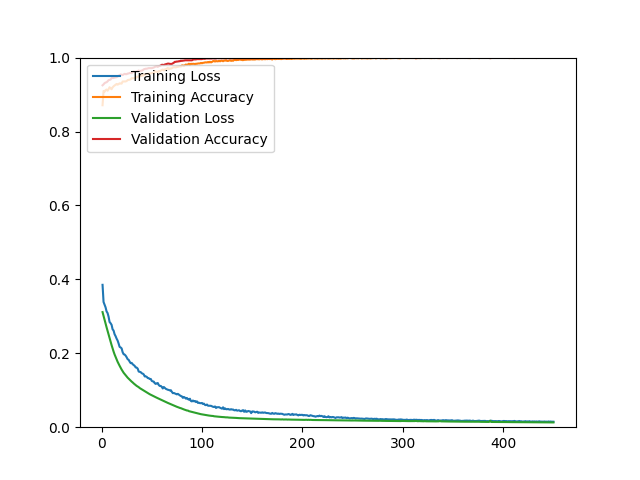

Source data for this figure (header and first rows):
epoch, loss, acc, val_loss, val_acc
1, 0.3852, 0.8711, 0.3114, 0.9251
2, 0.3388, 0.9096, 0.3009, 0.9276
3, 0.3312, 0.9077, 0.2910, 0.9308
4, 0.3244, 0.9119, 0.2809, 0.9325
5, 0.3133, 0.9136, 0.2704, 0.9333
6, 0.3089, 0.9103, 0.2606, 0.9357
7, 0.2991, 0.9146, 0.2506, 0.9390
8, 0.2847, 0.9198, 0.2403, 0.9398
9, 0.2814, 0.9168, 0.2307, 0.9406
10, 0.2770, 0.9143, 0.2221, 0.9447
11, 0.2649, 0.9195, 0.2131, 0.9447
12, 0.2614, 0.9224, 0.2046, 0.9447
13, 0.2515, 0.9247, 0.1968, 0.9463
14, 0.2463, 0.9267, 0.1900, 0.9463
15, 0.2396, 0.9286, 0.1833, 0.9471
16, 0.2344, 0.9268, 0.1770, 0.9487
17, 0.2264, 0.9283, 0.1714, 0.9512
18, 0.2173, 0.9305, 0.1661, 0.9520
19, 0.2158, 0.9298, 0.1610, 0.9544
20, 0.2132, 0.9296, 0.1560, 0.9536
21, 0.2030, 0.9353, 0.1517, 0.9528
22, 0.1974, 0.9353, 0.1473, 0.9544
23, 0.1965, 0.9352, 0.1440, 0.9561
24, 0.1936, 0.9355, 0.1405, 0.9552
25, 0.1892, 0.9366, 0.1376, 0.9552
26, 0.1839, 0.9393, 0.1340, 0.9569
27, 0.1823, 0.9396, 0.1313, 0.9569
28, 0.1773, 0.9402, 0.1283, 0.9585
29, 0.1733, 0.9413, 0.1260, 0.9585
30, 0.1740, 0.9443, 0.1233, 0.9577
31, 0.1704, 0.9440, 0.1211, 0.9609
32, 0.1682, 0.9443, 0.1184, 0.9626
33, 0.1659, 0.9443, 0.1162, 0.9618
34, 0.1617, 0.9444, 0.1138, 0.9618
35, 0.1612, 0.9484, 0.1117, 0.9626
36, 0.1585, 0.9473, 0.1101, 0.9634
37, 0.1506, 0.9502, 0.1083, 0.9650
38, 0.1498, 0.9498, 0.1059, 0.9634
39, 0.1490, 0.9501, 0.1042, 0.9642
40, 0.1460, 0.9527, 0.1023, 0.9650
41, 0.1449, 0.9510, 0.1006, 0.9658
42, 0.1429, 0.9526, 0.0989, 0.9683
43, 0.1374, 0.9544, 0.0972, 0.9691
44, 0.1374, 0.9558, 0.0956, 0.9699
45, 0.1363, 0.9555, 0.0940, 0.9699
46, 0.1330, 0.9565, 0.0924, 0.9707
47, 0.1326, 0.9565, 0.0908, 0.9715
48, 0.1304, 0.9568, 0.0892, 0.9715
49, 0.1305, 0.9575, 0.0878, 0.9715
50, 0.1253, 0.9580, 0.0864, 0.9715
51, 0.1240, 0.9584, 0.0851, 0.9723
52, 0.1234, 0.9585, 0.0837, 0.9731
53, 0.1189, 0.9633, 0.0824, 0.9748
54, 0.1171, 0.9622, 0.0810, 0.9756
55, 0.1187, 0.9614, 0.0797, 0.9764
56, 0.1195, 0.9612, 0.0784, 0.9748
57, 0.1140, 0.9635, 0.0771, 0.9772
58, 0.1115, 0.9626, 0.0757, 0.9772
59, 0.1117, 0.9649, 0.0745, 0.9788
60, 0.1089, 0.9666, 0.0733, 0.9805
... 390 more rows
